Run: headless pygame with SDL's dummy video driver; simulated clock (each Clock.tick advances the game by its frame time, no real sleeping); random seed 0; keys injected as events and as key.get_pressed() state; no mouse input.
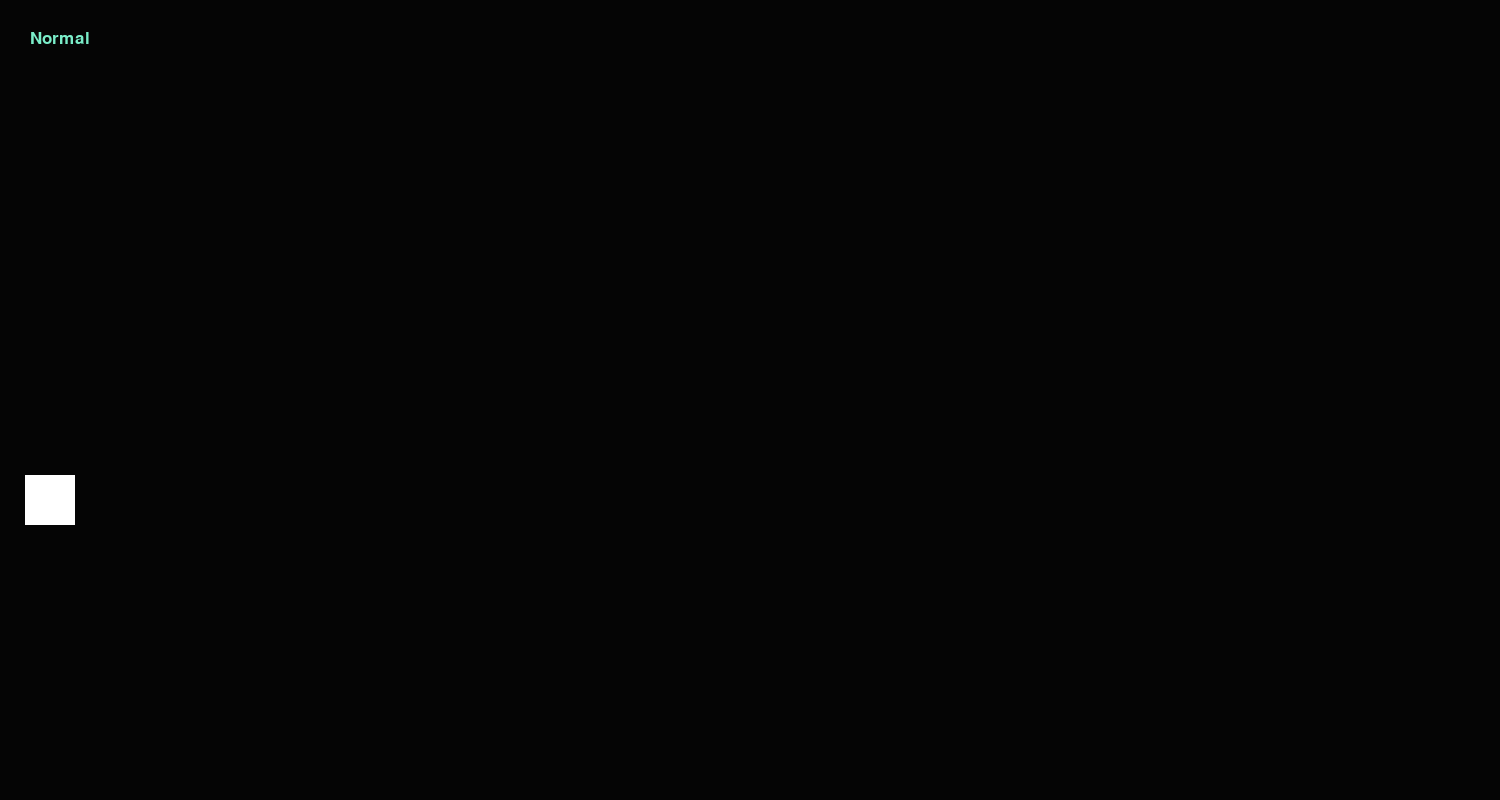
Frame 1 of 4 · flips 1–60 · no input
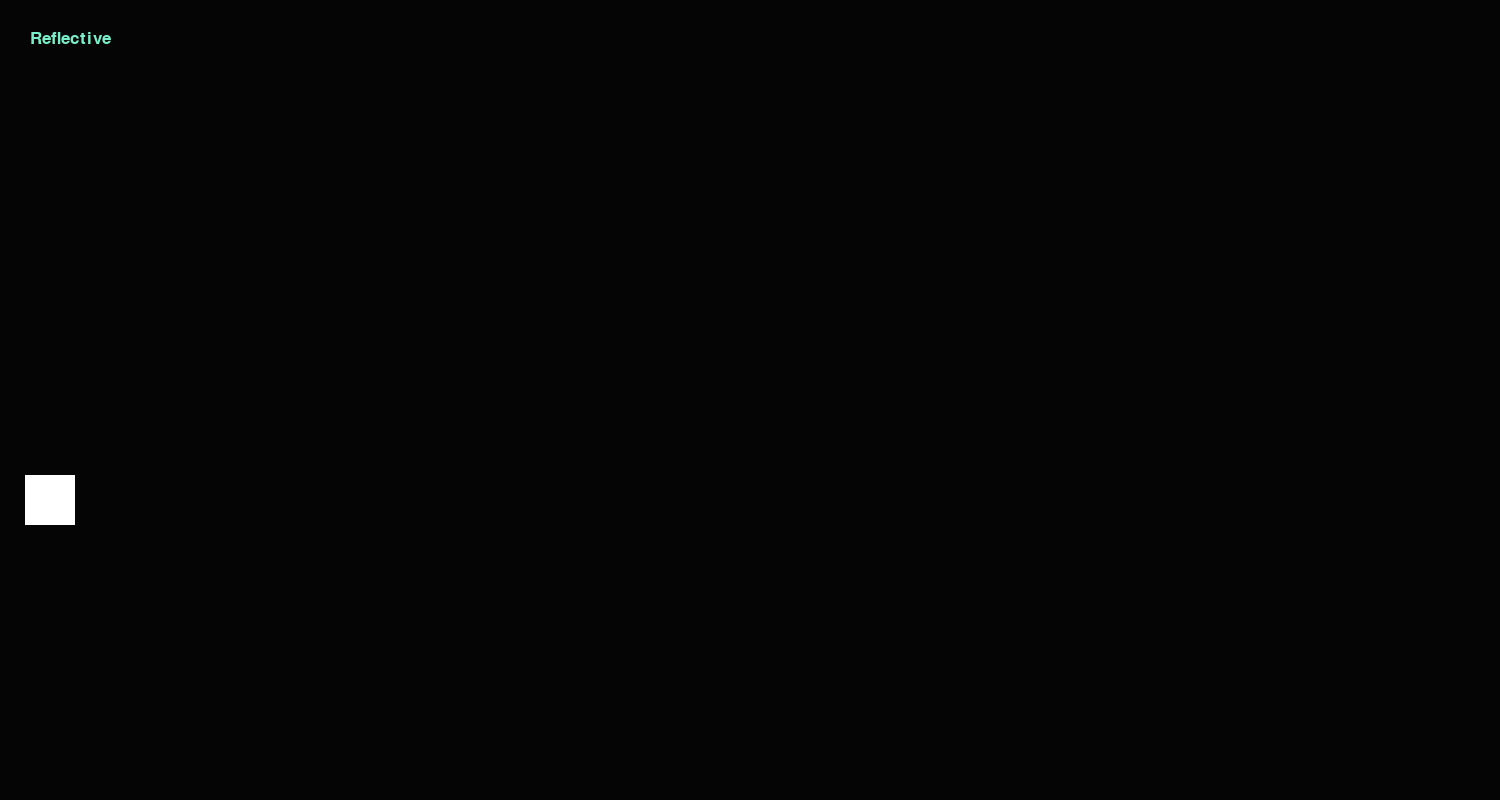
Frame 2 of 4 · flips 61–180 · tapped SPACE, RETURN · held RIGHT (→), D
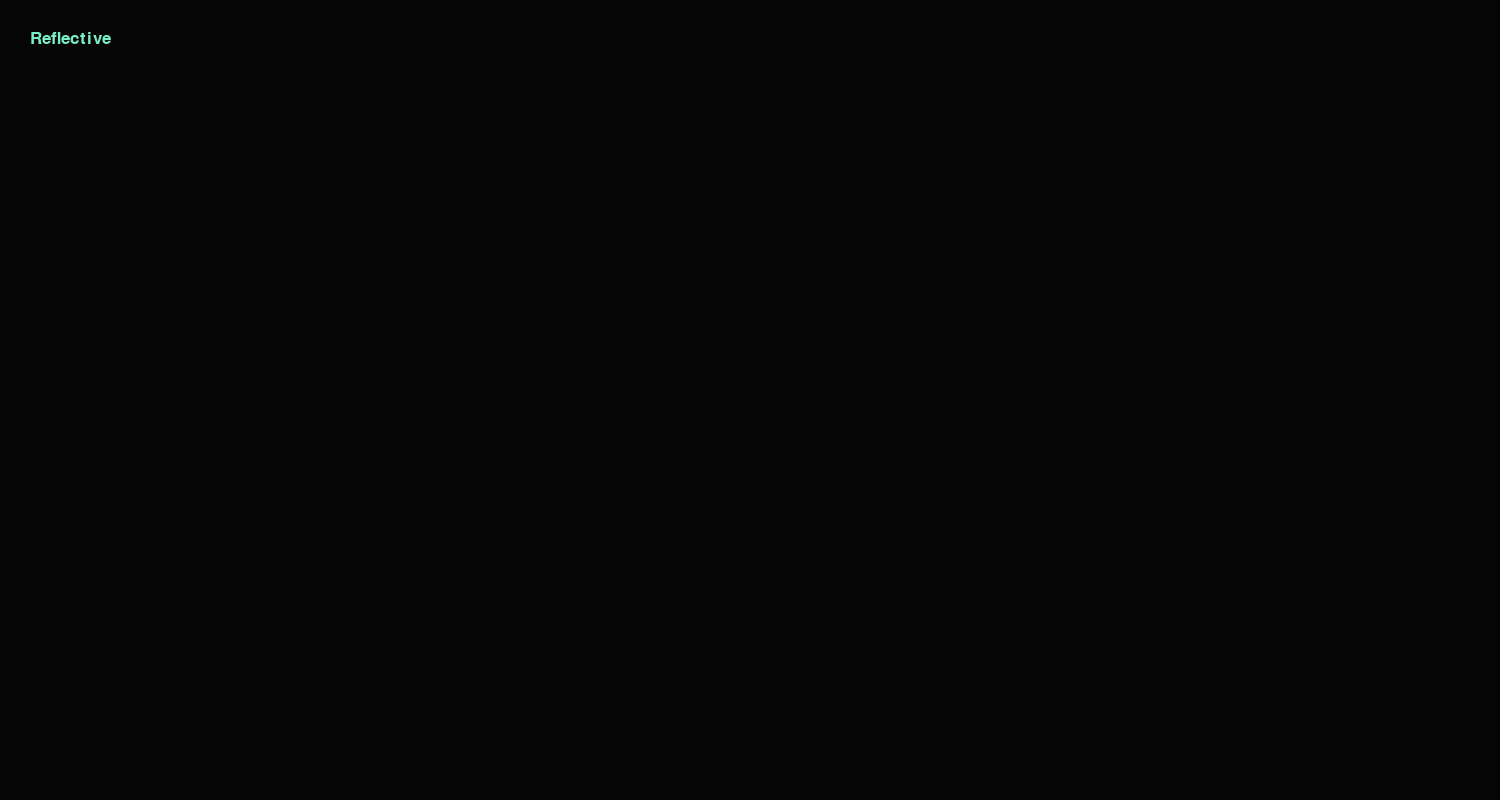
Frame 3 of 4 · flips 181–300 · held DOWN (↓), S
Frame 4 of 4 · flips 301–420 · held LEFT (←), A, UP (↑), W · screen same as frame 1, image omitted

The pygame program that drew these frames:

import pygame
import sys
import time
import math


class Bullet:
    def __init__(self, screen, x, y, type, direction):
        self.screen = screen
        self.x = x
        self.y = y
        self.type = type
        self.direction = direction
        if type == 1:
            self.damage = 10  # amt. of health subtracted | higher = more damage
            self.speed = 8  # pixels moved per tick     | higher = faster
            self.usage = 2  # energy used per shot      | higher = more usage
            # special = none
            self.color = (255, 255, 0)
            self.bullet = pygame.draw.rect(self.screen, self.color, (self.x - 10, self.y - 3, 20, 6))

        elif type == 2:
            self.damage = 60
            self.speed = 3
            self.usage = 50
            # special = bomb
            self.color = (20, 20, 100)
            self.bullet = pygame.draw.circle(self.screen, self.color, (self.x, self.y), 30)

        elif type == 3:
            self.damage = 20
            self.speed = 12
            self.usage = 40
            # special = penetration (spawn 3 bullets inside eachother, 60 damage total)
            self.color = (255, 30, 30)
            self.bullet = pygame.draw.rect(self.screen, self.color, (self.x - 20, self.y - 2, 40, 4))


        elif type == 4:
            self.damage = 0
            self.speed = 5
            self.usage = 60
            # special = reflects bullets
            self.color = (50, 200, 255)
            self.bullet = pygame.draw.rect(self.screen, self.color, (self.x - 2, self.y - 25, 5, 50))
        else:
            return

    def move(self):
        self.x += self.speed*self.direction

        if self.type == 1:
            self.bullet = pygame.draw.rect(self.screen, self.color, (self.x - 10, self.y - 3, 20, 6))

        elif self.type == 2:
            self.bullet = pygame.draw.circle(self.screen, self.color, (self.x, self.y), 10)

        elif self.type == 3:
            self.bullet = pygame.draw.rect(self.screen, self.color, (self.x - 20, self.y - 2, 40, 4))

        elif self.type == 4:
            self.bullet = pygame.draw.rect(self.screen, self.color, (self.x - 2, self.y - 30, 5, 60))

        else:
            return

    def check_collide(self, other):
        if other.type == 1:
            return self.bullet.colliderect(other.x - 14, other.y - 3, 28, 6)
        elif other.type == 2:
            return self.bullet.colliderect(other.x - 12, other.y - 10, 23, 20)
        elif other.type == 3:
            return self.bullet.colliderect(other.x - 26, other.y - 2, 52, 4)
        elif other.type == 4:
            return self.bullet.colliderect(other.x - 5, other.y - 30, 10, 60)



class Gun:
    def __init__(self, screen, player):
        if player != 1:
            self.direction = -1
            self.x = 1450
        else:
            self.direction = 1
            self.x = 50

        self.y = 500
        self.type = 1
        self.wait_value = 0
        self.bullets = []
        self.screen = screen

    def updateType(self, newType):
        self.type = newType
        self.wait_value = 500

    def shoot(self, player_y):
        self.y = player_y

        if self.type == 1:
            self.reload = 20  # ticks per shot, 60 ticks per second
        elif self.type == 2:
            self.reload = 180
        elif self.type == 3:
            self.reload = 60
        elif self.type == 4:
            self.reload = 300
        else:
            return

        if self.wait_value>=self.reload:
            self.wait_value = 0
            if self.type == 3:
                self.bullets.append(Bullet(self.screen, self.x, self.y, self.type, self.direction))
                self.bullets.append(Bullet(self.screen, self.x, self.y, self.type, self.direction))
                self.bullets.append(Bullet(self.screen, self.x, self.y, self.type, self.direction))
            elif self.type == 4:
                self.bullets.append(Bullet(self.screen, self.x, self.y, self.type, self.direction))
                self.bullets.append(Bullet(self.screen, self.x, self.y, self.type, self.direction))
                self.bullets.append(Bullet(self.screen, self.x, self.y, self.type, self.direction))
                self.bullets.append(Bullet(self.screen, self.x, self.y, self.type, self.direction))
                self.bullets.append(Bullet(self.screen, self.x, self.y, self.type, self.direction))
            else:
                self.bullets.append(Bullet(self.screen, self.x, self.y, self.type, self.direction))

        else:
            self.wait_value += 1


    def update(self, otherGun):
        for bullet in self.bullets:
            bullet.move()
            for other in otherGun.bullets:
                if other != bullet and abs(bullet.y-other.y)<100 and abs(bullet.x-other.x)<100:
                    if bullet.check_collide(other):
                        self.bullets.remove(bullet)
                        otherGun.bullets.remove(other)
                        return
                    elif other.check_collide(bullet):
                        self.bullets.remove(bullet)
                        otherGun.bullets.remove(other)
                        return



def main():
    pygame.init()
    pygame.display.set_caption("playground")
    screen = pygame.display.set_mode((1500, 800))
    clock = pygame.time.Clock()

    gun1 = Gun(screen, 1)
    gun2 = Gun(screen, 2)
    click = 0
    btype = 1
    btype2 = 1
    yvalue = 500
    pushed = []
    switch = False
    message_text = "Normal"
    font = pygame.font.Font(None, 25)
    while True:
        clock.tick(60)
        screen.fill((5, 5, 5))
        pushed_keys = pygame.key.get_pressed()
        for event in pygame.event.get():
            if event.type == pygame.QUIT:
                sys.exit()
            if pushed_keys[pygame.K_RIGHT] and btype2 < 4:
                btype2 += 1
                if btype2 == 1:
                    gun1.updateType(1)
                    message_text = "Normal"
                elif btype2 == 2:
                    gun1.updateType(2)
                    message_text = "Bomb"
                elif btype2 == 3:
                    gun1.updateType(3)
                    message_text = "Penetrating"
                elif btype2 == 4:
                    gun1.updateType(4)
                    message_text = "Reflective"
            if pushed_keys[pygame.K_LEFT] and btype2 > 1:
                btype2 -= 1
                if btype2 == 1:
                    gun1.updateType(1)
                    message_text = "Normal"
                elif btype2 == 2:
                    gun1.updateType(2)
                    message_text = "Bomb"
                elif btype2 == 3:
                    gun1.updateType(3)
                    message_text = "Penetrating"
                elif btype2 == 4:
                    gun1.updateType(4)
                    message_text = "Reflective"

        if pushed_keys[pygame.K_UP]:
            yvalue -= 3
        if pushed_keys[pygame.K_DOWN]:
            yvalue += 3
        if pushed_keys[pygame.K_SPACE]:
            click = 1
        else:
            click = 0

        pygame.draw.rect(screen, (255, 255, 255), (25, yvalue - 25, 50, 50))

        if click >=1:
            gun1.shoot(yvalue)
            gun2.shoot(500)

        gun1.update(gun2)
        gun2.update(gun1)
        text = font.render(message_text, True, (122, 237, 201))
        screen.blit(text, (30,30))







        pygame.display.update()


main()
